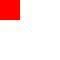
t = 0.00 s
t = 0.20 s: frame unchanged from t = 0.00 s, image omitted
t = 0.40 s: frame unchanged from t = 0.00 s, image omitted
t = 0.60 s: frame unchanged from t = 0.00 s, image omitted
t = 0.80 s: frame unchanged from t = 0.00 s, image omitted
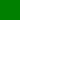
t = 1.00 s

The animated SVG that drew these frames (rendered in a browser with its animation timeline set to each time). Animation: 2 SMIL elements (set=2); one cycle of 1.00 s.

<svg xmlns="http://www.w3.org/2000/svg" xmlns:xlink="http://www.w3.org/1999/xlink" width="60" height="60"><rect width="20" height="20" fill="blue"><set attributeName="fill" to="green" begin="1s"/><set attributeName="fill" to="red" begin="0s"/></rect></svg>
